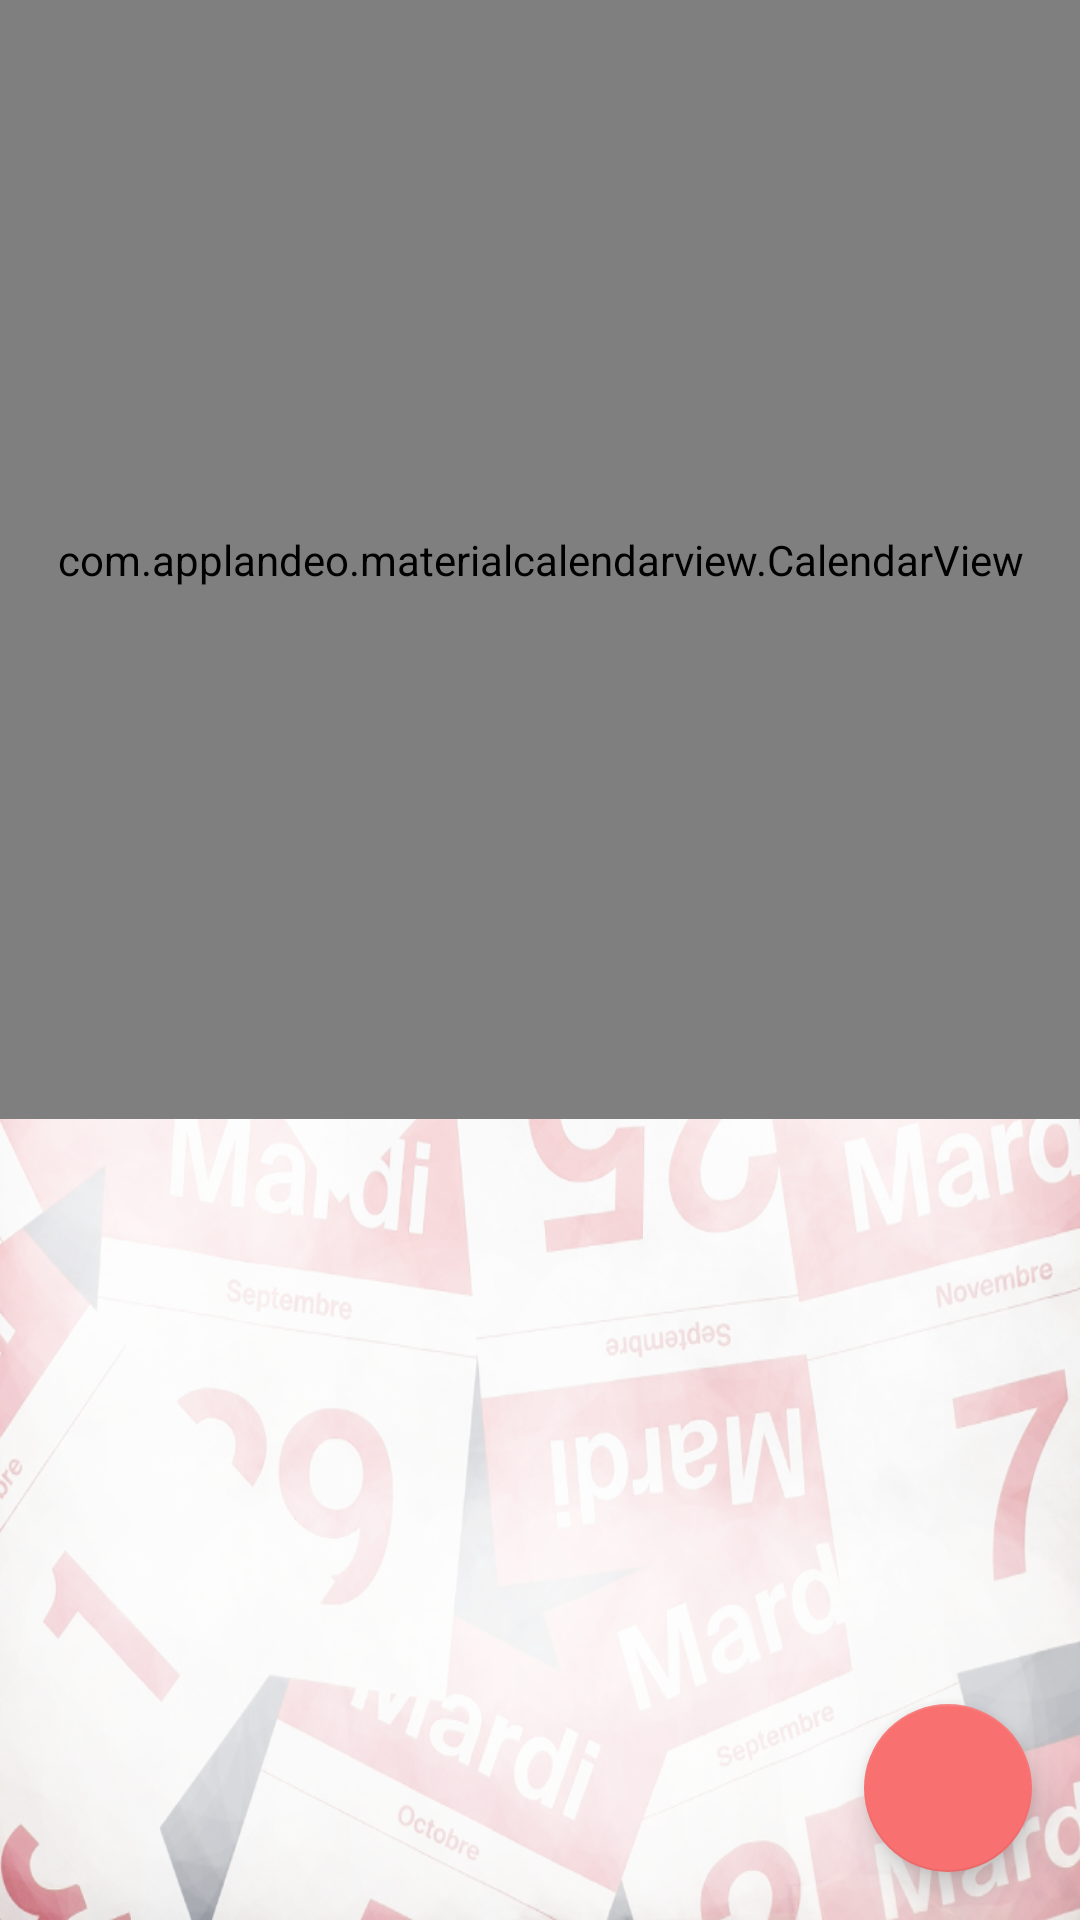

Reconstruct the res/layout file that produces this screen, plus the resources it refers to.
<!-- AndroidManifest.xml: application theme Theme.GunoDiaryApp -->
<!-- res/layout/takvim.xml -->
<?xml version="1.0" encoding="utf-8"?>
<androidx.constraintlayout.widget.ConstraintLayout xmlns:android="http://schemas.android.com/apk/res/android"
    xmlns:app="http://schemas.android.com/apk/res-auto"
    xmlns:tools="http://schemas.android.com/tools"
    android:layout_width="match_parent"
    android:layout_height="match_parent"
    tools:context="com.kadogiyazilim.gunouygulamasi.Takvim.Takvim"
    android:background="@drawable/takvimim"
    >

    <com.applandeo.materialcalendarview.CalendarView
        android:id="@+id/takvimView"
        android:layout_width="0dp"
        android:layout_height="373dp"
        android:layout_marginBottom="286dp"
        app:headerColor="#242645"
        app:layout_constraintBottom_toTopOf="@+id/ekleButon"
        app:layout_constraintLeft_toLeftOf="parent"
        app:layout_constraintRight_toRightOf="parent"
        app:layout_constraintTop_toTopOf="parent"
        app:layout_constraintVertical_bias="0.0"
        app:todayLabelColor="@color/secondary" />

    <com.google.android.material.floatingactionbutton.FloatingActionButton
        android:id="@+id/ekleButon"
        android:layout_width="wrap_content"
        android:layout_height="wrap_content"
        android:layout_margin="16dp"
        app:backgroundTint="#F87070"
        app:layout_constraintBottom_toBottomOf="parent"
        app:layout_constraintRight_toRightOf="parent"
        app:srcCompat="@drawable/ic_outline_note_add_24"
        app:tint="@android:color/white"
        tools:ignore="ContentDescription"
        />

</androidx.constraintlayout.widget.ConstraintLayout>
<!-- resources referenced by this layout -->
<resources>
  <color name="secondary">#F85467</color>
  <!-- drawable takvimim: png bitmap (drawable, 779241 bytes) -->
  <style name="Theme.GunoDiaryApp" parent="Theme.AppCompat.Light.NoActionBar">
  
      </style>
</resources>
